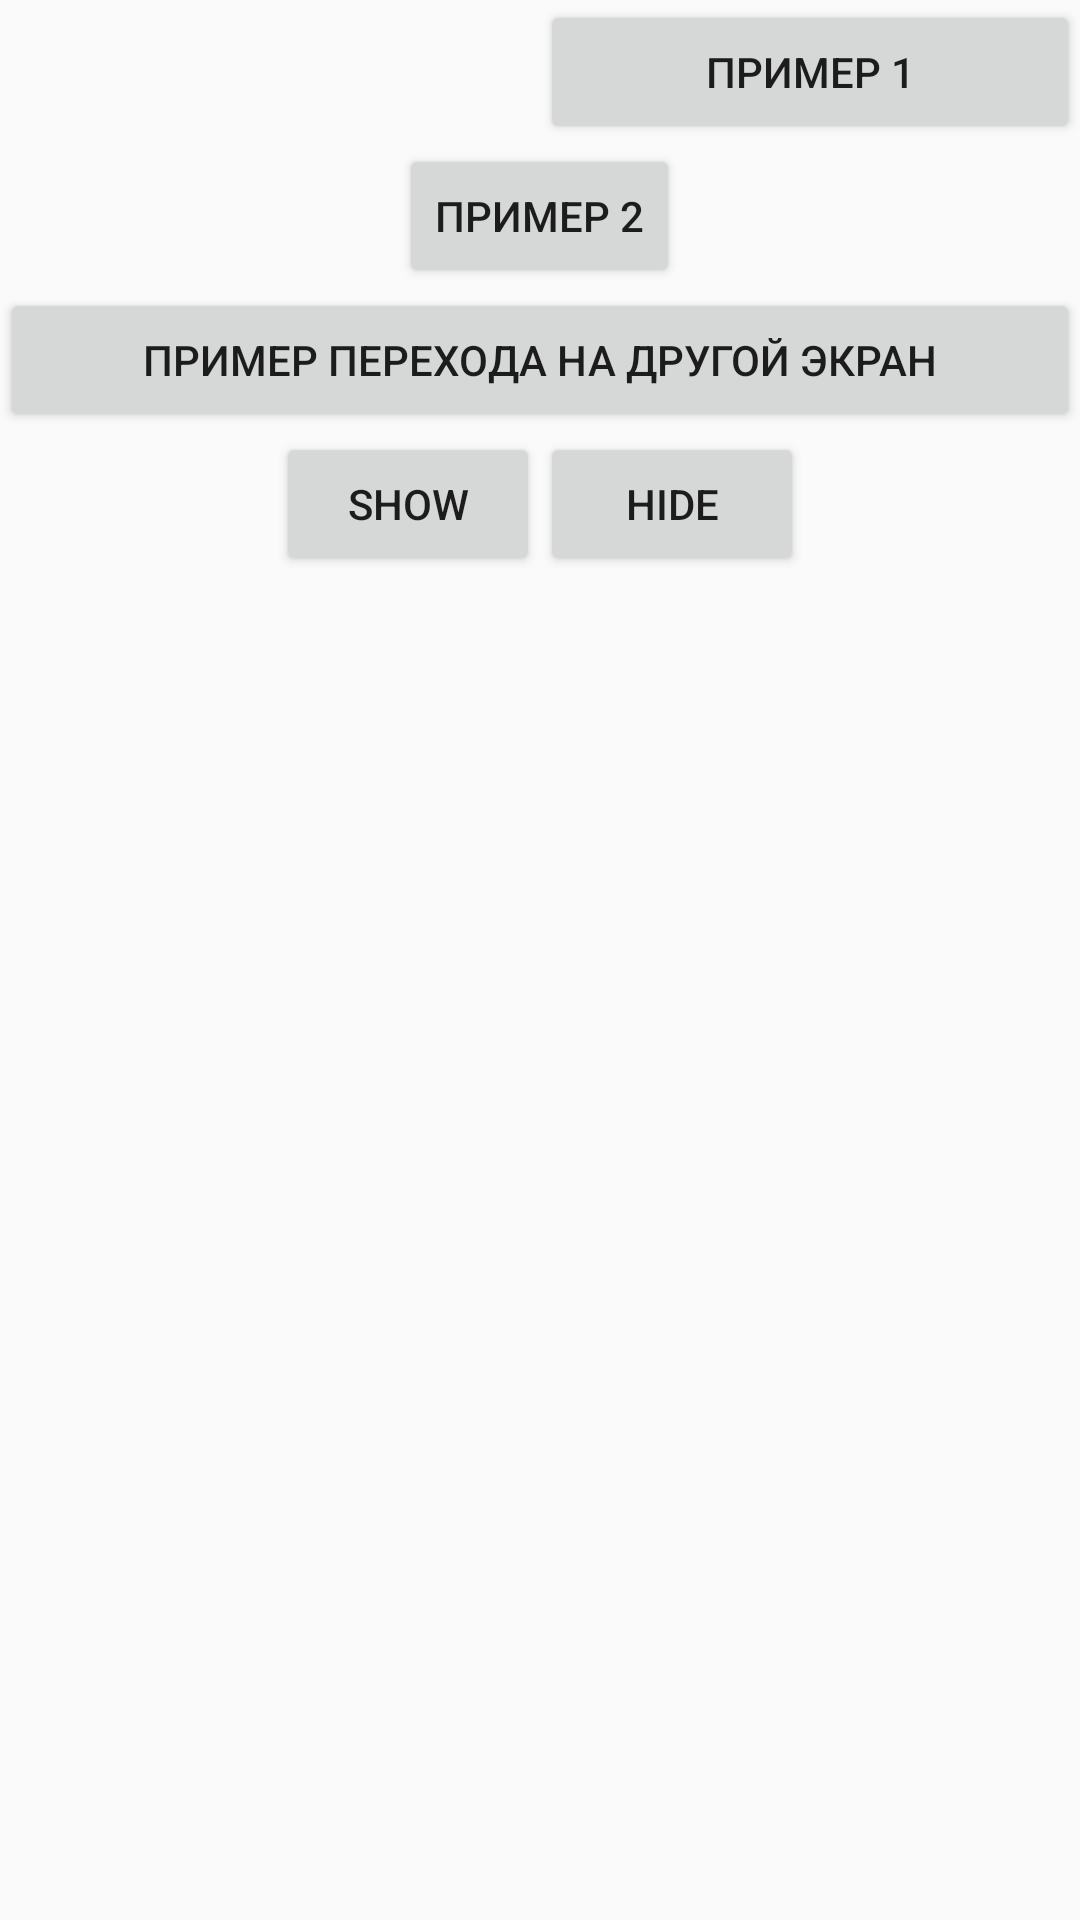

Here is an Android app screen rendered from its layout file. Give the layout XML and the strings, colors and styles it references.
<!-- AndroidManifest.xml: application theme AppTheme -->
<!-- res/layout/fragment_test1.xml -->
<ScrollView xmlns:android="http://schemas.android.com/apk/res/android"
    xmlns:tools="http://schemas.android.com/tools"
    android:layout_width="match_parent"
    android:layout_height="match_parent"
    android:fillViewport="true">

    <LinearLayout
        android:layout_width="match_parent"
        android:layout_height="wrap_content"
        android:orientation="vertical"
        tools:context=".screen.isold.test1.Test1Fragment">

        <LinearLayout
            android:layout_width="match_parent"
            android:layout_height="wrap_content"
            android:orientation="horizontal">

            <Button
                android:id="@+id/buttonExample1"
                android:layout_width="0dp"
                android:layout_height="wrap_content"
                android:layout_weight="1"
                android:text="Пример 1"
                android:visibility="invisible" />

            <Button
                android:id="@+id/button1"
                android:layout_width="0dp"
                android:layout_height="wrap_content"
                android:layout_weight="1"
                android:text="Пример 1" />
        </LinearLayout>

        <LinearLayout
            android:id="@+id/container2"
            android:layout_width="match_parent"
            android:layout_height="wrap_content"
            android:layout_gravity="center"
            android:gravity="center"
            android:orientation="horizontal">

            <Button
                android:id="@+id/button2Left"
                android:layout_width="wrap_content"
                android:layout_height="wrap_content"
                android:layout_gravity="center"
                android:text="Пример 2"
                android:visibility="gone" />

            <Button
                android:id="@+id/button2Right"
                android:layout_width="wrap_content"
                android:layout_height="wrap_content"
                android:layout_gravity="center|bottom"
                android:text="Пример 2" />
        </LinearLayout>

        <FrameLayout
            android:id="@+id/container3"
            android:layout_width="match_parent"
            android:layout_height="wrap_content">

            <Button
                android:id="@+id/button3"
                android:layout_width="match_parent"
                android:layout_height="wrap_content"
                android:layout_gravity="center"
                android:text="Пример перехода на другой экран"
                android:transitionName="@string/shared_transition_button" />
        </FrameLayout>

        <LinearLayout
            android:layout_width="wrap_content"
            android:layout_height="wrap_content"
            android:layout_gravity="center"
            android:orientation="horizontal">

            <Button
                android:id="@+id/button4Show"
                android:layout_width="wrap_content"
                android:layout_height="wrap_content"
                android:text="Show" />

            <Button
                android:id="@+id/button4Hide"
                android:layout_width="wrap_content"
                android:layout_height="wrap_content"
                android:text="Hide" />
        </LinearLayout>


    </LinearLayout>
</ScrollView>
<!-- resources referenced by this layout -->
<resources>
  <string name="shared_transition_button">sharedButton</string>
  <style name="AppTheme" parent="Theme.AppCompat.DayNight.DarkActionBar">
          
          <item name="colorPrimary">@color/colorPrimary</item>
          <item name="colorPrimaryDark">@color/colorPrimaryDark</item>
          <item name="colorAccent">@color/colorAccent</item>
      </style>
  <color name="colorPrimary">#3F51B5</color>
  <color name="colorPrimaryDark">#303F9F</color>
  <color name="colorAccent">#e6cc68</color>
</resources>
